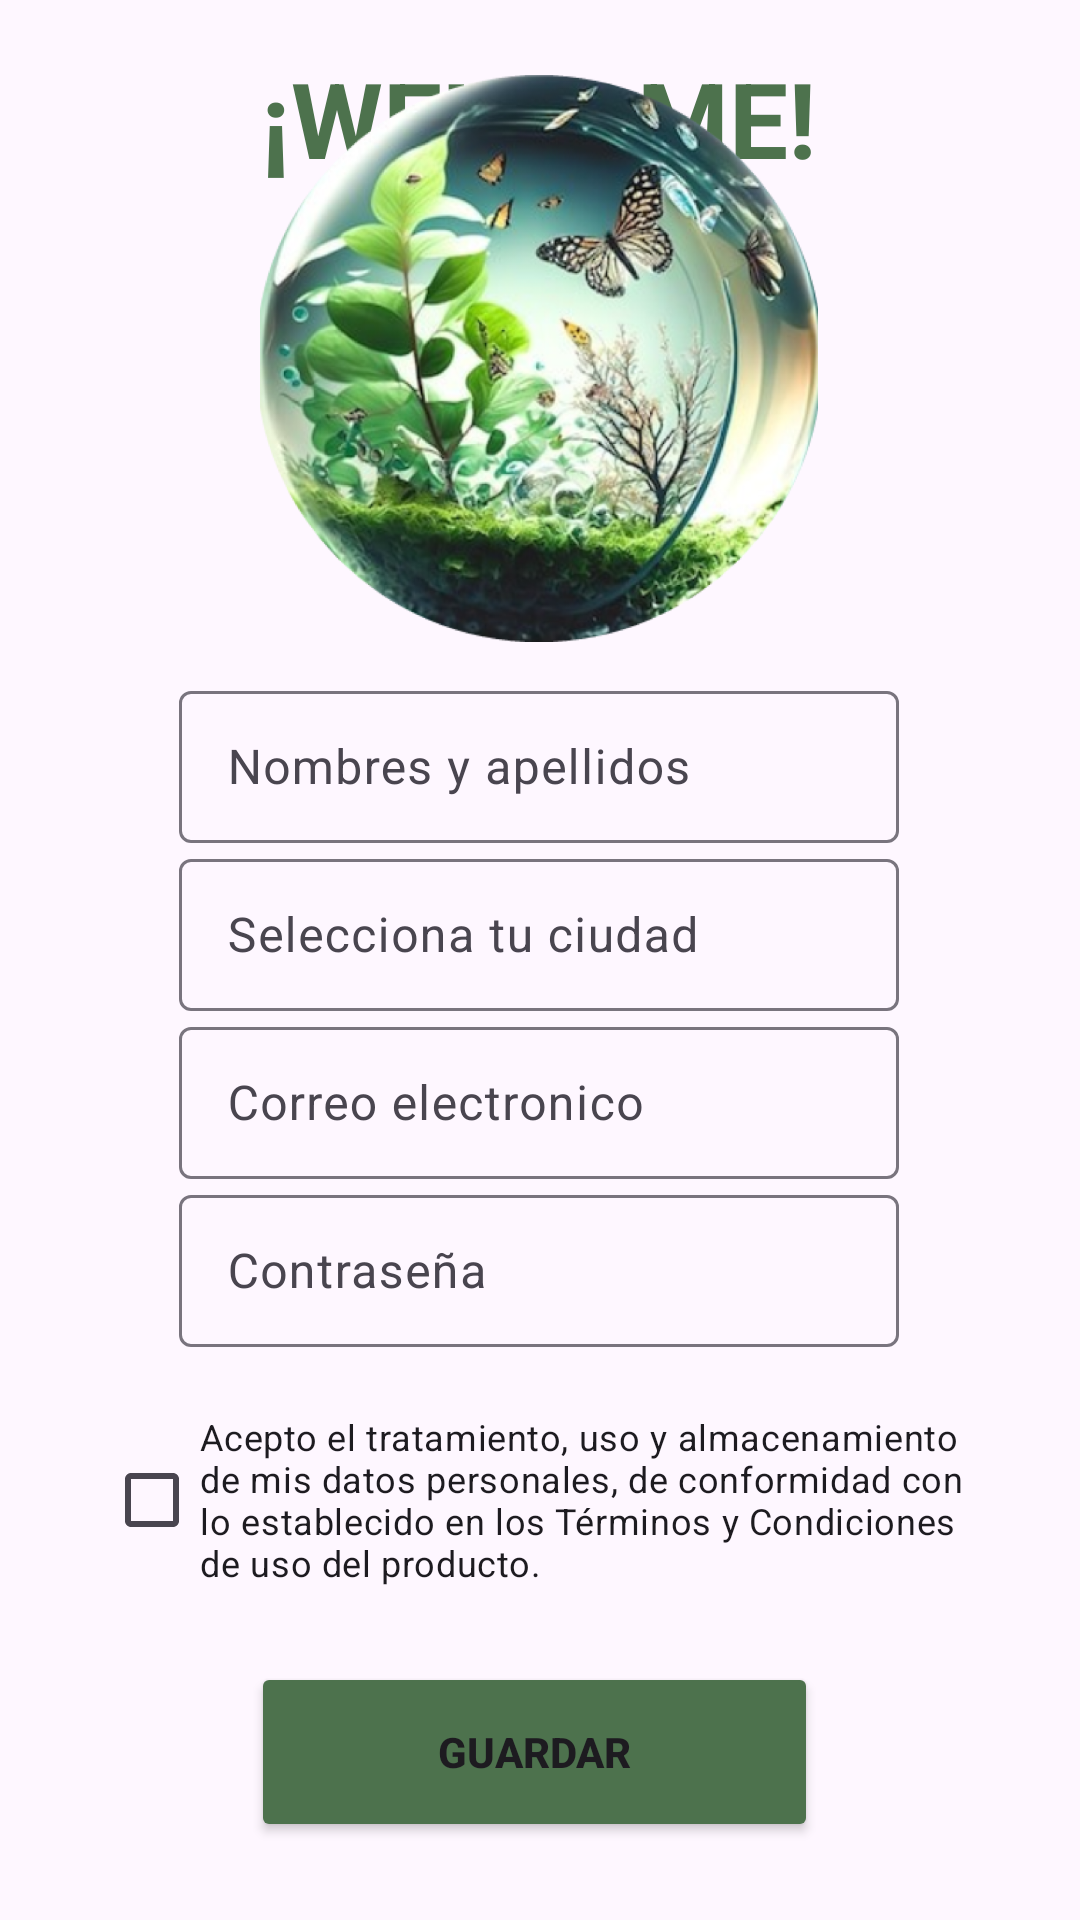

The Android layout XML behind this screen, and the referenced resources:
<!-- AndroidManifest.xml: application theme Theme.CH2_Apps -->
<!-- res/layout/activity_main.xml -->
<?xml version="1.0" encoding="utf-8"?>
<androidx.constraintlayout.widget.ConstraintLayout xmlns:android="http://schemas.android.com/apk/res/android"
    xmlns:app="http://schemas.android.com/apk/res-auto"
    xmlns:tools="http://schemas.android.com/tools"
    android:layout_width="match_parent"
    android:layout_height="match_parent"
    tools:context=".MainActivity">

    <TextView
        android:id="@+id/welcome"
        android:layout_width="wrap_content"
        android:layout_height="wrap_content"
        android:layout_marginStart="112dp"
        android:layout_marginTop="16dp"
        android:layout_marginEnd="113dp"
        android:text="¡WELCOME!"
        android:textColor="#4D724D"
        android:textSize="35sp"
        android:textStyle="bold"
        app:layout_constraintEnd_toEndOf="parent"
        app:layout_constraintStart_toStartOf="parent"
        app:layout_constraintTop_toTopOf="parent" />

    <TextView
        android:id="@+id/registro"
        android:layout_width="wrap_content"
        android:layout_height="wrap_content"
        android:layout_marginTop="76dp"
        android:text="Registro"
        android:textColor="#3D69AB"
        android:textSize="20sp"
        android:textStyle="bold"
        app:layout_constraintEnd_toEndOf="parent"
        app:layout_constraintStart_toStartOf="parent"
        app:layout_constraintTop_toTopOf="parent" />

    <ImageView
        android:id="@+id/imageView"
        android:layout_width="186dp"
        android:layout_height="189dp"
        android:layout_marginStart="112dp"
        android:layout_marginEnd="113dp"
        android:layout_marginBottom="11dp"
        app:layout_constraintBottom_toTopOf="@+id/nombre"
        app:layout_constraintEnd_toEndOf="parent"
        app:layout_constraintStart_toStartOf="parent"
        app:srcCompat="@drawable/image_41registro" />

    <com.google.android.material.textfield.TextInputLayout
        android:id="@+id/nombre"
        android:layout_width="240dp"
        android:layout_height="56dp"
        android:layout_marginStart="85dp"
        android:layout_marginTop="11dp"
        android:layout_marginEnd="86dp"
        app:layout_constraintEnd_toEndOf="parent"
        app:layout_constraintStart_toStartOf="parent"
        app:layout_constraintTop_toBottomOf="@+id/imageView">


        <com.google.android.material.textfield.TextInputEditText
            android:id="@+id/et1"
            android:layout_width="match_parent"
            android:layout_height="wrap_content"
            android:hint="Nombres y apellidos" />
    </com.google.android.material.textfield.TextInputLayout>

    <com.google.android.material.textfield.TextInputLayout
        android:id="@+id/pw"
        android:layout_width="240dp"
        android:layout_height="56dp"
        android:layout_marginStart="85dp"
        android:layout_marginEnd="86dp"
        android:layout_marginBottom="11dp"
        app:layout_constraintBottom_toTopOf="@+id/checkBox"
        app:layout_constraintEnd_toEndOf="parent"
        app:layout_constraintStart_toStartOf="parent"
        app:layout_constraintTop_toBottomOf="@+id/correo">

        <com.google.android.material.textfield.TextInputEditText
            android:id="@+id/et4"
            android:layout_width="match_parent"
            android:layout_height="wrap_content"
            android:hint="Contraseña" />
    </com.google.android.material.textfield.TextInputLayout>

    <com.google.android.material.textfield.TextInputLayout
        android:id="@+id/ciudad"
        android:layout_width="240dp"
        android:layout_height="56dp"
        android:layout_marginStart="85dp"
        android:layout_marginEnd="86dp"
        app:layout_constraintEnd_toEndOf="parent"
        app:layout_constraintStart_toStartOf="parent"
        app:layout_constraintTop_toBottomOf="@+id/nombre">

        <com.google.android.material.textfield.TextInputEditText
            android:id="@+id/et2"
            android:layout_width="match_parent"
            android:layout_height="wrap_content"
            android:hint="Selecciona tu ciudad" />
    </com.google.android.material.textfield.TextInputLayout>

    <com.google.android.material.textfield.TextInputLayout
        android:id="@+id/correo"
        android:layout_width="240dp"
        android:layout_height="56dp"
        android:layout_marginStart="85dp"
        android:layout_marginEnd="86dp"
        app:layout_constraintEnd_toEndOf="parent"
        app:layout_constraintStart_toStartOf="parent"
        app:layout_constraintTop_toBottomOf="@+id/ciudad">

        <com.google.android.material.textfield.TextInputEditText
            android:id="@+id/et3"
            android:layout_width="match_parent"
            android:layout_height="wrap_content"
            android:hint="Correo electronico" />

    </com.google.android.material.textfield.TextInputLayout>

    <CheckBox
        android:id="@+id/checkBox"
        android:layout_width="291dp"
        android:layout_height="80dp"
        android:layout_marginStart="60dp"
        android:layout_marginEnd="60dp"
        android:layout_marginBottom="14dp"
        android:text="Acepto el tratamiento, uso y almacenamiento de mis datos personales, de conformidad con lo establecido en los Términos y Condiciones de uso del producto."
        android:textSize="12sp"
        app:layout_constraintBottom_toTopOf="@+id/btn"
        app:layout_constraintEnd_toEndOf="parent"
        app:layout_constraintStart_toStartOf="parent" />

    <Button
        android:id="@+id/btn"
        android:layout_width="wrap_content"
        android:layout_height="wrap_content"
        android:layout_marginStart="109dp"
        android:layout_marginEnd="113dp"
        android:layout_marginBottom="26dp"
        android:width="189dp"
        android:height="60dp"
        android:backgroundTint="#4D724D"
        android:text="GUARDAR"
        android:textStyle="bold"
        app:layout_constraintBottom_toBottomOf="parent"
        app:layout_constraintEnd_toEndOf="parent"
        app:layout_constraintStart_toStartOf="parent" />

</androidx.constraintlayout.widget.ConstraintLayout>
<!-- resources referenced by this layout -->
<resources>
  <!-- drawable image_41registro: png bitmap (drawable, 669184 bytes) -->
  <style name="Theme.CH2_Apps" parent="Base.Theme.CH2_Apps" />
  <style name="Base.Theme.CH2_Apps" parent="Theme.Material3.DayNight.NoActionBar">
          
          
      </style>
</resources>
